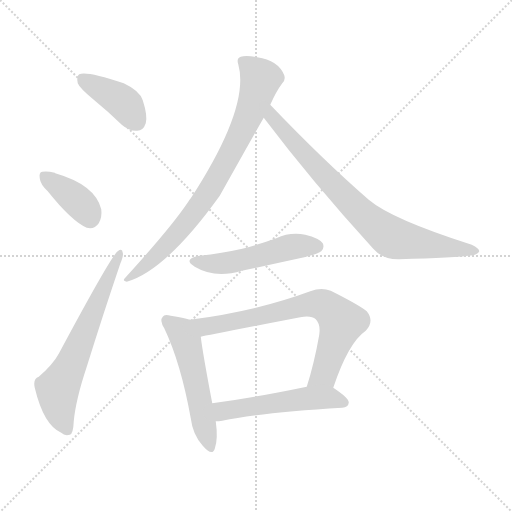
t = 0.00 s
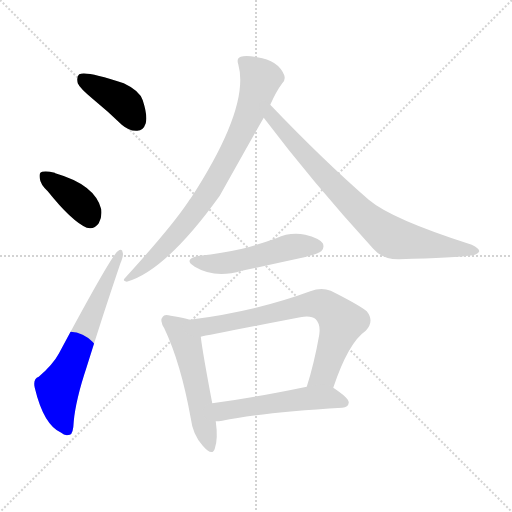
t = 1.35 s
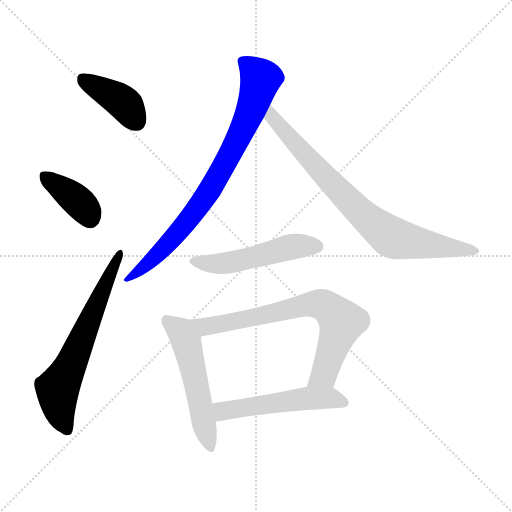
t = 2.70 s
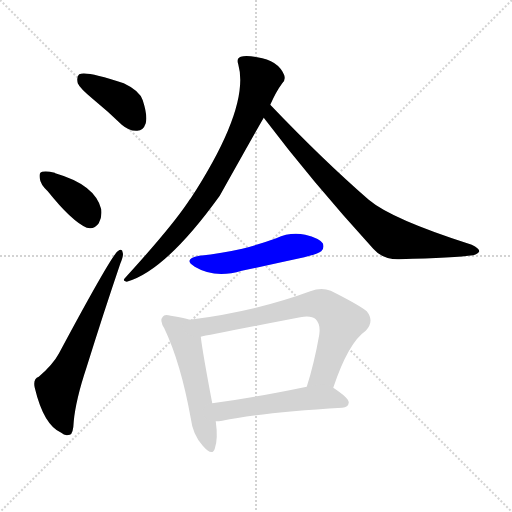
t = 4.05 s
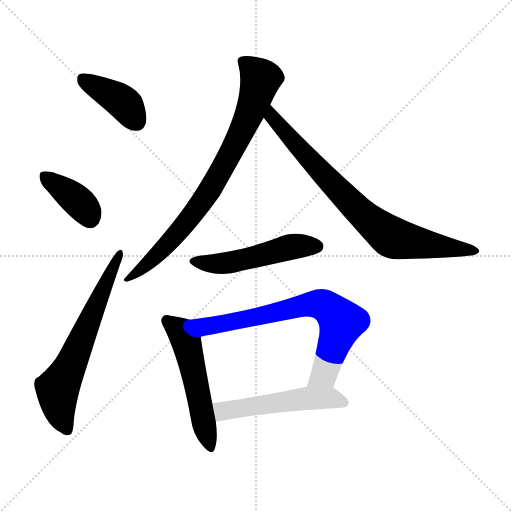
t = 5.40 s
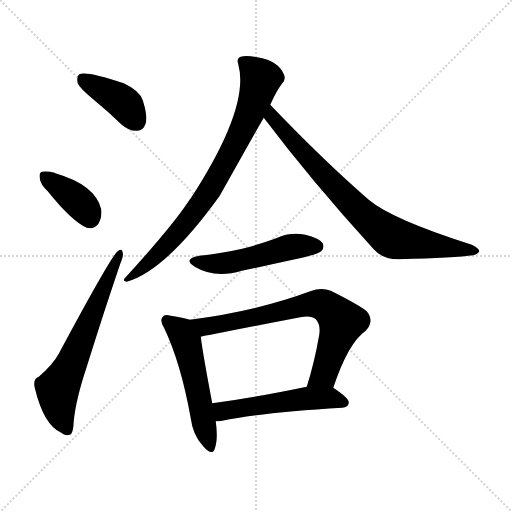
t = 6.75 s

The animated SVG that drew these frames (rendered in a browser with its animation timeline set to each time). Animation: 9 CSS @keyframes rules; one cycle of 6.75 s.

<svg version="1.1" viewBox="0 0 1024 1024" xmlns="http://www.w3.org/2000/svg">
  <g stroke="lightgray" stroke-dasharray="1,1" stroke-width="1" transform="scale(4, 4)">
    <line x1="0" y1="0" x2="256" y2="256"></line>
    <line x1="256" y1="0" x2="0" y2="256"></line>
    <line x1="128" y1="0" x2="128" y2="256"></line>
    <line x1="0" y1="128" x2="256" y2="128"></line>
  </g>
<g transform="scale(1, -1) translate(0, -900)">
   <style type="text/css">
    @keyframes keyframes0 {
      from {
       stroke: blue;
       stroke-dashoffset: 399;
       stroke-width: 128;
       }
       56% {
       animation-timing-function: step-end;
       stroke: blue;
       stroke-dashoffset: 0;
       stroke-width: 128;
       }
       to {
       stroke: black;
       stroke-width: 1024;
       }
       }
       #make-me-a-hanzi-animation-0 {
         animation: keyframes0 0.574707s both;
         animation-delay: 0.000000s;
         animation-timing-function: linear;
       }
    @keyframes keyframes1 {
      from {
       stroke: blue;
       stroke-dashoffset: 379;
       stroke-width: 128;
       }
       55% {
       animation-timing-function: step-end;
       stroke: blue;
       stroke-dashoffset: 0;
       stroke-width: 128;
       }
       to {
       stroke: black;
       stroke-width: 1024;
       }
       }
       #make-me-a-hanzi-animation-1 {
         animation: keyframes1 0.558431s both;
         animation-delay: 0.574707s;
         animation-timing-function: linear;
       }
    @keyframes keyframes2 {
      from {
       stroke: blue;
       stroke-dashoffset: 638;
       stroke-width: 128;
       }
       67% {
       animation-timing-function: step-end;
       stroke: blue;
       stroke-dashoffset: 0;
       stroke-width: 128;
       }
       to {
       stroke: black;
       stroke-width: 1024;
       }
       }
       #make-me-a-hanzi-animation-2 {
         animation: keyframes2 0.769206s both;
         animation-delay: 1.133138s;
         animation-timing-function: linear;
       }
    @keyframes keyframes3 {
      from {
       stroke: blue;
       stroke-dashoffset: 793;
       stroke-width: 128;
       }
       72% {
       animation-timing-function: step-end;
       stroke: blue;
       stroke-dashoffset: 0;
       stroke-width: 128;
       }
       to {
       stroke: black;
       stroke-width: 1024;
       }
       }
       #make-me-a-hanzi-animation-3 {
         animation: keyframes3 0.895345s both;
         animation-delay: 1.902344s;
         animation-timing-function: linear;
       }
    @keyframes keyframes4 {
      from {
       stroke: blue;
       stroke-dashoffset: 780;
       stroke-width: 128;
       }
       72% {
       animation-timing-function: step-end;
       stroke: blue;
       stroke-dashoffset: 0;
       stroke-width: 128;
       }
       to {
       stroke: black;
       stroke-width: 1024;
       }
       }
       #make-me-a-hanzi-animation-4 {
         animation: keyframes4 0.884766s both;
         animation-delay: 2.797689s;
         animation-timing-function: linear;
       }
    @keyframes keyframes5 {
      from {
       stroke: blue;
       stroke-dashoffset: 503;
       stroke-width: 128;
       }
       62% {
       animation-timing-function: step-end;
       stroke: blue;
       stroke-dashoffset: 0;
       stroke-width: 128;
       }
       to {
       stroke: black;
       stroke-width: 1024;
       }
       }
       #make-me-a-hanzi-animation-5 {
         animation: keyframes5 0.659342s both;
         animation-delay: 3.682454s;
         animation-timing-function: linear;
       }
    @keyframes keyframes6 {
      from {
       stroke: blue;
       stroke-dashoffset: 527;
       stroke-width: 128;
       }
       63% {
       animation-timing-function: step-end;
       stroke: blue;
       stroke-dashoffset: 0;
       stroke-width: 128;
       }
       to {
       stroke: black;
       stroke-width: 1024;
       }
       }
       #make-me-a-hanzi-animation-6 {
         animation: keyframes6 0.678874s both;
         animation-delay: 4.341797s;
         animation-timing-function: linear;
       }
    @keyframes keyframes7 {
      from {
       stroke: blue;
       stroke-dashoffset: 716;
       stroke-width: 128;
       }
       70% {
       animation-timing-function: step-end;
       stroke: blue;
       stroke-dashoffset: 0;
       stroke-width: 128;
       }
       to {
       stroke: black;
       stroke-width: 1024;
       }
       }
       #make-me-a-hanzi-animation-7 {
         animation: keyframes7 0.832682s both;
         animation-delay: 5.020671s;
         animation-timing-function: linear;
       }
    @keyframes keyframes8 {
      from {
       stroke: blue;
       stroke-dashoffset: 518;
       stroke-width: 128;
       }
       63% {
       animation-timing-function: step-end;
       stroke: blue;
       stroke-dashoffset: 0;
       stroke-width: 128;
       }
       to {
       stroke: black;
       stroke-width: 1024;
       }
       }
       #make-me-a-hanzi-animation-8 {
         animation: keyframes8 0.671549s both;
         animation-delay: 5.853353s;
         animation-timing-function: linear;
       }
</style>
<path d="M 187.5 700.5 Q 214.5 678.5 243.5 650.5 Q 258.5 637.5 274.5 638.5 Q 286.5 638.5 291.5 653.5 Q 295.5 668.5 285.5 699.5 Q 279.5 718.5 247.5 733.5 Q 172.5 758.5 158.5 751.5 Q 152.5 747.5 155.5 733.5 Q 159.5 723.5 187.5 700.5 Z" fill="lightgray"></path> 
<path d="M 95.5 517.5 Q 143.5 457.5 173.5 444.5 Q 188.5 440.5 197.5 453.5 Q 204.5 465.5 202.5 481.5 Q 190.5 530.5 110.5 553.5 L 109.5 554.5 Q 93.5 558.5 84.5 556.5 Q 77.5 555.5 79.5 543.5 Q 80.5 531.5 95.5 517.5 Z" fill="lightgray"></path> 
<path d="M 77.5 146.5 Q 65.5 142.5 69.5 124.5 Q 87.5 49.5 122.5 34.5 Q 129.5 27.5 139.5 30.5 Q 146.5 31.5 147.5 57.5 Q 151.5 100.5 173.5 166.5 Q 207.5 275.5 240.5 372.5 Q 247.5 388.5 245.5 394.5 Q 244.5 404.5 235.5 397.5 Q 222.5 388.5 117.5 192.5 Q 105.5 170.5 77.5 146.5 Z" fill="lightgray"></path> 
<path d="M 540.5 690.5 Q 552.5 717.5 564.5 733.5 Q 571.5 739.5 568.5 749.5 Q 556.5 779.5 514.5 785.5 Q 492.5 789.5 481.5 786.5 Q 472.5 783.5 476.5 771.5 Q 500.5 686.5 381.5 503.5 Q 378.5 500.5 376.5 496.5 Q 342.5 445.5 250.5 344.5 Q 243.5 338.5 253.5 336.5 Q 331.5 358.5 439.5 508.5 Q 518.5 649.5 527.5 664.5 L 540.5 690.5 Z" fill="lightgray"></path> 
<path d="M 527.5 664.5 Q 623.5 537.5 746.5 402.5 Q 765.5 380.5 798.5 381.5 Q 910.5 384.5 946.5 389.5 Q 956.5 392.5 958.5 397.5 Q 958.5 403.5 943.5 410.5 Q 783.5 461.5 737.5 500.5 Q 646.5 579.5 540.5 690.5 C 519.5 712.5 509.5 688.5 527.5 664.5 Z" fill="lightgray"></path> 
<path d="M 398.5 388.5 Q 364.5 381.5 389.5 366.5 Q 429.5 342.5 483.5 358.5 Q 544.5 371.5 608.5 385.5 Q 636.5 392.5 642.5 397.5 Q 649.5 404.5 645.5 413.5 Q 638.5 423.5 610.5 430.5 Q 580.5 436.5 552.5 423.5 Q 519.5 411.5 484.5 402.5 Q 444.5 393.5 398.5 388.5 Z" fill="lightgray"></path> 
<path d="M 379.5 260.5 Q 367.5 264.5 341.5 268.5 Q 328.5 272.5 325.5 266.5 Q 318.5 259.5 328.5 243.5 Q 361.5 174.5 381.5 63.5 Q 385.5 30.5 405.5 8.5 Q 424.5 -13.5 429.5 2.5 Q 436.5 21.5 431.5 57.5 L 424.5 93.5 Q 405.5 193.5 401.5 226.5 C 397.5 255.5 397.5 255.5 379.5 260.5 Z" fill="lightgray"></path> 
<path d="M 666.5 124.5 Q 696.5 214.5 731.5 238.5 Q 749.5 257.5 733.5 277.5 Q 717.5 290.5 661.5 318.5 Q 642.5 325.5 620.5 317.5 Q 512.5 277.5 379.5 260.5 C 349.5 256.5 372.5 220.5 401.5 226.5 Q 413.5 229.5 600.5 265.5 Q 622.5 269.5 631.5 261.5 Q 641.5 251.5 638.5 230.5 Q 628.5 173.5 613.5 126.5 C 604.5 97.5 656.5 96.5 666.5 124.5 Z" fill="lightgray"></path> 
<path d="M 431.5 57.5 Q 437.5 57.5 444.5 58.5 Q 520.5 74.5 684.5 84.5 Q 696.5 85.5 697.5 94.5 Q 698.5 103.5 666.5 124.5 C 651.5 134.5 642.5 132.5 613.5 126.5 Q 507.5 104.5 424.5 93.5 C 394.5 89.5 401.5 55.5 431.5 57.5 Z" fill="lightgray"></path> 
      <clipPath id="make-me-a-hanzi-clip-0">
      <path d="M 187.5 700.5 Q 214.5 678.5 243.5 650.5 Q 258.5 637.5 274.5 638.5 Q 286.5 638.5 291.5 653.5 Q 295.5 668.5 285.5 699.5 Q 279.5 718.5 247.5 733.5 Q 172.5 758.5 158.5 751.5 Q 152.5 747.5 155.5 733.5 Q 159.5 723.5 187.5 700.5 Z" fill="lightgray"></path>
      </clipPath>
      <path clip-path="url(#make-me-a-hanzi-clip-0)" d="M 163.5 744.5 L 239.5 700.5 L 273.5 656.5 " fill="none" id="make-me-a-hanzi-animation-0" stroke-dasharray="271 542" stroke-linecap="round"></path>

      <clipPath id="make-me-a-hanzi-clip-1">
      <path d="M 95.5 517.5 Q 143.5 457.5 173.5 444.5 Q 188.5 440.5 197.5 453.5 Q 204.5 465.5 202.5 481.5 Q 190.5 530.5 110.5 553.5 L 109.5 554.5 Q 93.5 558.5 84.5 556.5 Q 77.5 555.5 79.5 543.5 Q 80.5 531.5 95.5 517.5 Z" fill="lightgray"></path>
      </clipPath>
      <path clip-path="url(#make-me-a-hanzi-clip-1)" d="M 90.5 546.5 L 157.5 495.5 L 179.5 463.5 " fill="none" id="make-me-a-hanzi-animation-1" stroke-dasharray="251 502" stroke-linecap="round"></path>

      <clipPath id="make-me-a-hanzi-clip-2">
      <path d="M 77.5 146.5 Q 65.5 142.5 69.5 124.5 Q 87.5 49.5 122.5 34.5 Q 129.5 27.5 139.5 30.5 Q 146.5 31.5 147.5 57.5 Q 151.5 100.5 173.5 166.5 Q 207.5 275.5 240.5 372.5 Q 247.5 388.5 245.5 394.5 Q 244.5 404.5 235.5 397.5 Q 222.5 388.5 117.5 192.5 Q 105.5 170.5 77.5 146.5 Z" fill="lightgray"></path>
      </clipPath>
      <path clip-path="url(#make-me-a-hanzi-clip-2)" d="M 134.5 40.5 L 120.5 70.5 L 115.5 122.5 L 239.5 391.5 " fill="none" id="make-me-a-hanzi-animation-2" stroke-dasharray="510 1020" stroke-linecap="round"></path>

      <clipPath id="make-me-a-hanzi-clip-3">
      <path d="M 540.5 690.5 Q 552.5 717.5 564.5 733.5 Q 571.5 739.5 568.5 749.5 Q 556.5 779.5 514.5 785.5 Q 492.5 789.5 481.5 786.5 Q 472.5 783.5 476.5 771.5 Q 500.5 686.5 381.5 503.5 Q 378.5 500.5 376.5 496.5 Q 342.5 445.5 250.5 344.5 Q 243.5 338.5 253.5 336.5 Q 331.5 358.5 439.5 508.5 Q 518.5 649.5 527.5 664.5 L 540.5 690.5 Z" fill="lightgray"></path>
      </clipPath>
      <path clip-path="url(#make-me-a-hanzi-clip-3)" d="M 487.5 776.5 L 521.5 740.5 L 496.5 666.5 L 460.5 590.5 L 427.5 530.5 L 366.5 446.5 L 302.5 378.5 L 259.5 349.5 L 257.5 342.5 " fill="none" id="make-me-a-hanzi-animation-3" stroke-dasharray="665 1330" stroke-linecap="round"></path>

      <clipPath id="make-me-a-hanzi-clip-4">
      <path d="M 527.5 664.5 Q 623.5 537.5 746.5 402.5 Q 765.5 380.5 798.5 381.5 Q 910.5 384.5 946.5 389.5 Q 956.5 392.5 958.5 397.5 Q 958.5 403.5 943.5 410.5 Q 783.5 461.5 737.5 500.5 Q 646.5 579.5 540.5 690.5 C 519.5 712.5 509.5 688.5 527.5 664.5 Z" fill="lightgray"></path>
      </clipPath>
      <path clip-path="url(#make-me-a-hanzi-clip-4)" d="M 542.5 681.5 L 551.5 655.5 L 622.5 577.5 L 707.5 487.5 L 769.5 434.5 L 796.5 421.5 L 950.5 396.5 " fill="none" id="make-me-a-hanzi-animation-4" stroke-dasharray="652 1304" stroke-linecap="round"></path>

      <clipPath id="make-me-a-hanzi-clip-5">
      <path d="M 398.5 388.5 Q 364.5 381.5 389.5 366.5 Q 429.5 342.5 483.5 358.5 Q 544.5 371.5 608.5 385.5 Q 636.5 392.5 642.5 397.5 Q 649.5 404.5 645.5 413.5 Q 638.5 423.5 610.5 430.5 Q 580.5 436.5 552.5 423.5 Q 519.5 411.5 484.5 402.5 Q 444.5 393.5 398.5 388.5 Z" fill="lightgray"></path>
      </clipPath>
      <path clip-path="url(#make-me-a-hanzi-clip-5)" d="M 391.5 378.5 L 415.5 372.5 L 453.5 374.5 L 578.5 405.5 L 633.5 407.5 " fill="none" id="make-me-a-hanzi-animation-5" stroke-dasharray="375 750" stroke-linecap="round"></path>

      <clipPath id="make-me-a-hanzi-clip-6">
      <path d="M 379.5 260.5 Q 367.5 264.5 341.5 268.5 Q 328.5 272.5 325.5 266.5 Q 318.5 259.5 328.5 243.5 Q 361.5 174.5 381.5 63.5 Q 385.5 30.5 405.5 8.5 Q 424.5 -13.5 429.5 2.5 Q 436.5 21.5 431.5 57.5 L 424.5 93.5 Q 405.5 193.5 401.5 226.5 C 397.5 255.5 397.5 255.5 379.5 260.5 Z" fill="lightgray"></path>
      </clipPath>
      <path clip-path="url(#make-me-a-hanzi-clip-6)" d="M 334.5 258.5 L 361.5 236.5 L 372.5 216.5 L 418.5 8.5 " fill="none" id="make-me-a-hanzi-animation-6" stroke-dasharray="399 798" stroke-linecap="round"></path>

      <clipPath id="make-me-a-hanzi-clip-7">
      <path d="M 666.5 124.5 Q 696.5 214.5 731.5 238.5 Q 749.5 257.5 733.5 277.5 Q 717.5 290.5 661.5 318.5 Q 642.5 325.5 620.5 317.5 Q 512.5 277.5 379.5 260.5 C 349.5 256.5 372.5 220.5 401.5 226.5 Q 413.5 229.5 600.5 265.5 Q 622.5 269.5 631.5 261.5 Q 641.5 251.5 638.5 230.5 Q 628.5 173.5 613.5 126.5 C 604.5 97.5 656.5 96.5 666.5 124.5 Z" fill="lightgray"></path>
      </clipPath>
      <path clip-path="url(#make-me-a-hanzi-clip-7)" d="M 388.5 258.5 L 410.5 246.5 L 622.5 291.5 L 655.5 285.5 L 683.5 255.5 L 647.5 150.5 L 620.5 131.5 " fill="none" id="make-me-a-hanzi-animation-7" stroke-dasharray="588 1176" stroke-linecap="round"></path>

      <clipPath id="make-me-a-hanzi-clip-8">
      <path d="M 431.5 57.5 Q 437.5 57.5 444.5 58.5 Q 520.5 74.5 684.5 84.5 Q 696.5 85.5 697.5 94.5 Q 698.5 103.5 666.5 124.5 C 651.5 134.5 642.5 132.5 613.5 126.5 Q 507.5 104.5 424.5 93.5 C 394.5 89.5 401.5 55.5 431.5 57.5 Z" fill="lightgray"></path>
      </clipPath>
      <path clip-path="url(#make-me-a-hanzi-clip-8)" d="M 432.5 88.5 L 444.5 78.5 L 645.5 104.5 L 688.5 94.5 " fill="none" id="make-me-a-hanzi-animation-8" stroke-dasharray="390 780" stroke-linecap="round"></path>

</g>
</svg>
